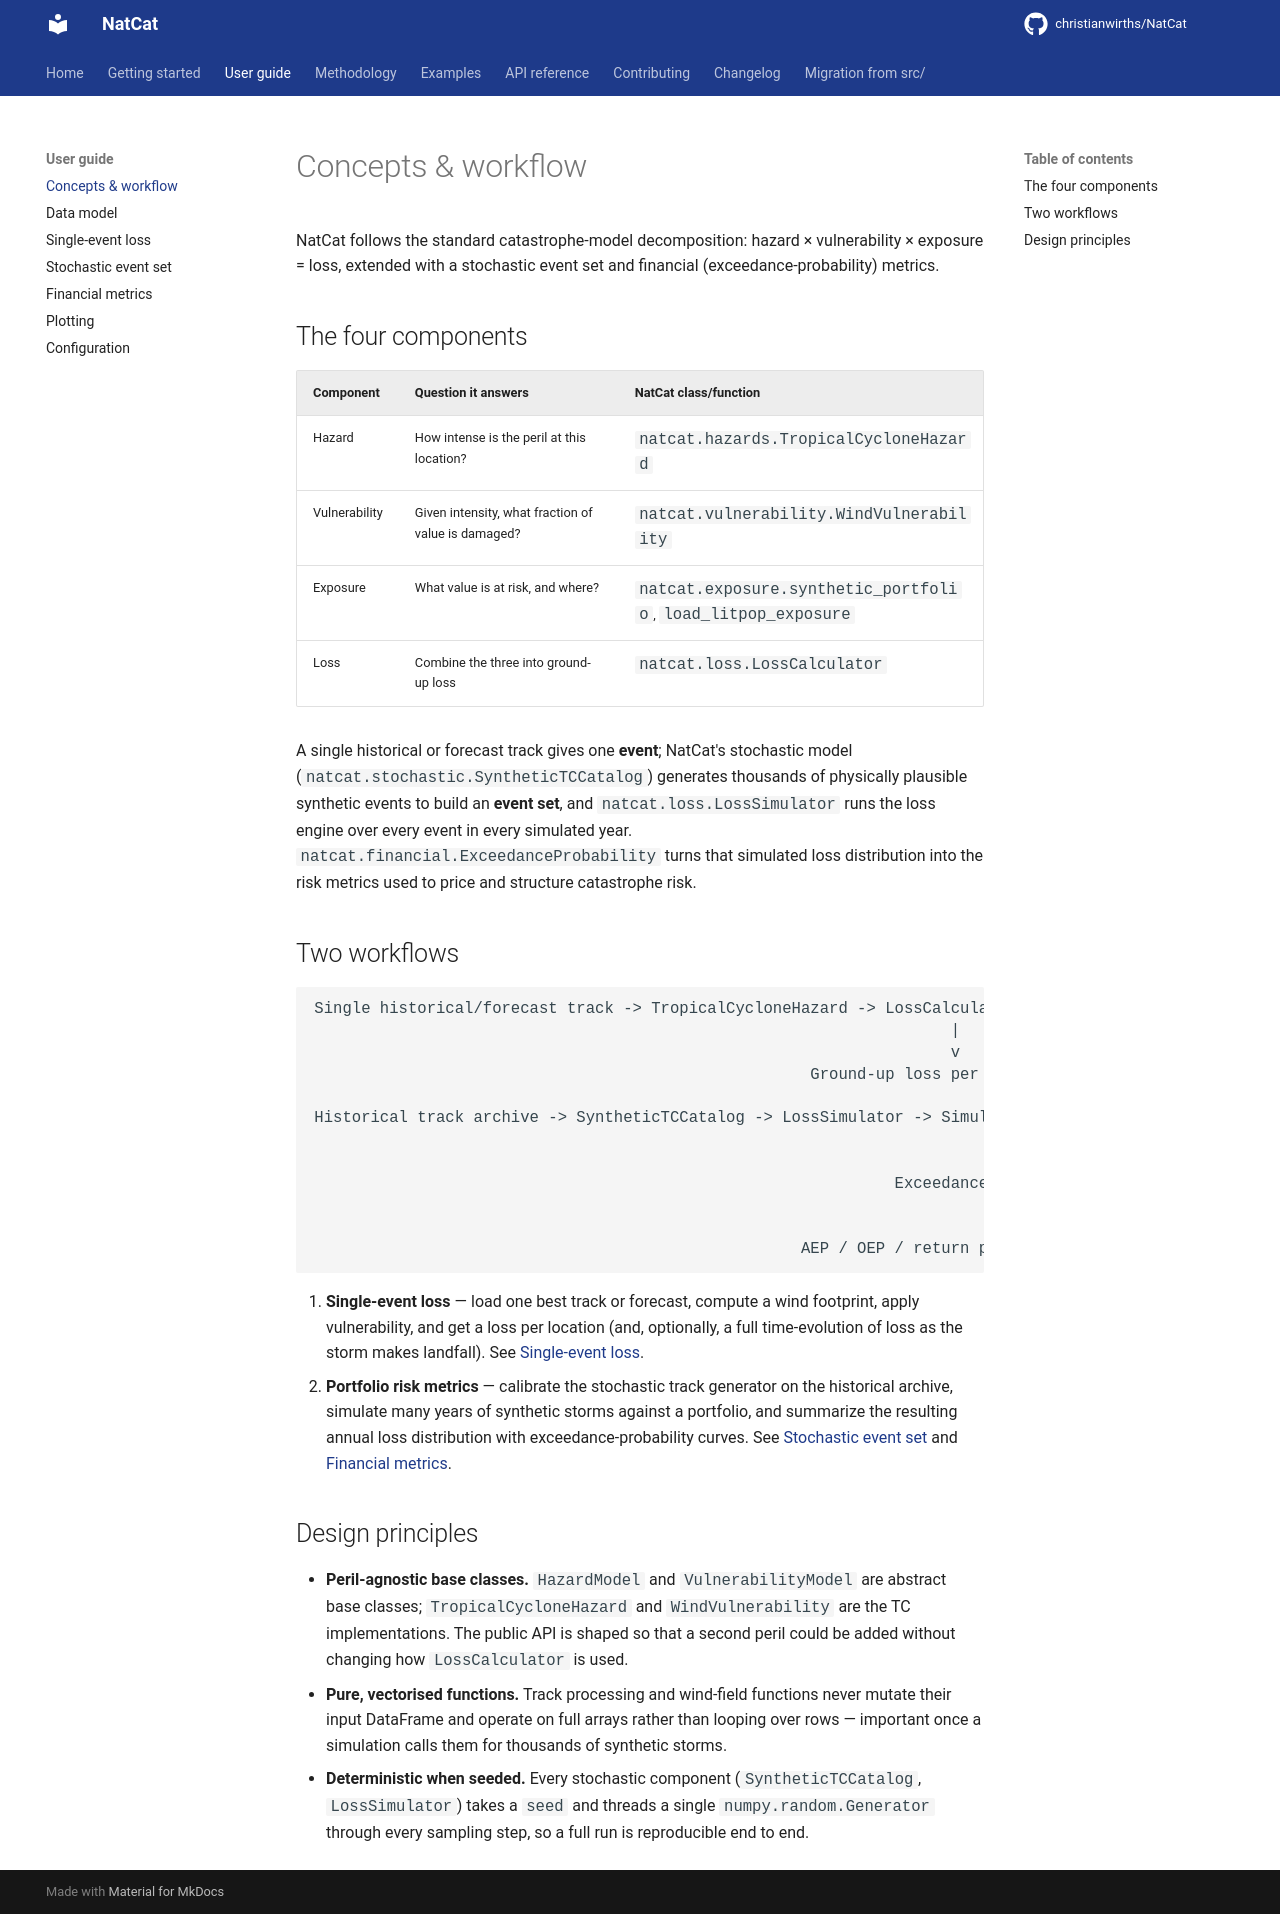

repository: christianwirths/NatCat · page: user-guide/concepts/index.html · generator: mkdocs

# Concepts & workflow

NatCat follows the standard catastrophe-model decomposition: hazard &times; vulnerability &times;
exposure = loss, extended with a stochastic event set and financial (exceedance-probability)
metrics.

## The four components

| Component | Question it answers | NatCat class/function |
|-----------|----------------------|------------------------|
| Hazard | How intense is the peril at this location? | `natcat.hazards.TropicalCycloneHazard` |
| Vulnerability | Given intensity, what fraction of value is damaged? | `natcat.vulnerability.WindVulnerability` |
| Exposure | What value is at risk, and where? | `natcat.exposure.synthetic_portfolio`, `load_litpop_exposure` |
| Loss | Combine the three into ground-up loss | `natcat.loss.LossCalculator` |

A single historical or forecast track gives one **event**; NatCat's stochastic model
(`natcat.stochastic.SyntheticTCCatalog`) generates thousands of physically plausible synthetic
events to build an **event set**, and `natcat.loss.LossSimulator` runs the loss engine over every
event in every simulated year. `natcat.financial.ExceedanceProbability` turns that simulated loss
distribution into the risk metrics used to price and structure catastrophe risk.

## Two workflows

```text
Single historical/forecast track -> TropicalCycloneHazard -> LossCalculator
                                                                    |
                                                                    v
                                                     Ground-up loss per location

Historical track archive -> SyntheticTCCatalog -> LossSimulator -> SimulationResults
                                                                          |
                                                                          v
                                                              ExceedanceProbability
                                                                          |
                                                                          v
                                                    AEP / OEP / return period / AAL
```

1. **Single-event loss** &#8212; load one best track or forecast, compute a wind footprint, apply
   vulnerability, and get a loss per location (and, optionally, a full time-evolution of loss as
   the storm makes landfall). See [Single-event loss](single-event-loss.md).
2. **Portfolio risk metrics** &#8212; calibrate the stochastic track generator on the historical
   archive, simulate many years of synthetic storms against a portfolio, and summarize the
   resulting annual loss distribution with exceedance-probability curves. See
   [Stochastic event set](stochastic-event-set.md) and
   [Financial metrics](financial-metrics.md).

## Design principles

- **Peril-agnostic base classes.** `HazardModel` and `VulnerabilityModel` are abstract base
  classes; `TropicalCycloneHazard` and `WindVulnerability` are the TC implementations. The public
  API is shaped so that a second peril could be added without changing how `LossCalculator` is
  used.
- **Pure, vectorised functions.** Track processing and wind-field functions never mutate their
  input DataFrame and operate on full arrays rather than looping over rows &#8212; important once a
  simulation calls them for thousands of synthetic storms.
- **Deterministic when seeded.** Every stochastic component (`SyntheticTCCatalog`,
  `LossSimulator`) takes a `seed` and threads a single `numpy.random.Generator` through every
  sampling step, so a full run is reproducible end to end.
